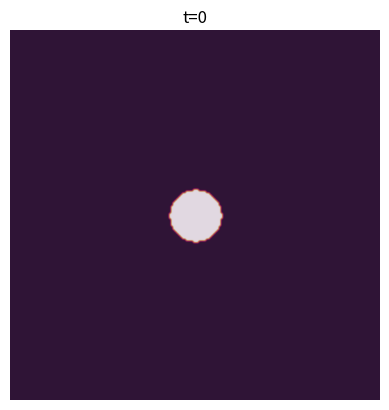

Write the Python code that produced this figure.
import numpy as np
import matplotlib.pyplot as plt
import matplotlib.animation as anim

# Domain size
w = h = 10
# Setting mesh
dx = dy = .05
nx, ny = int(w/dx), int(h/dy)
dx2, dy2 = dx*dx, dy*dy
# Propagation speed
c = 1
# dt
dt = (dx*dy)/c*np.sqrt(1/(dx2+dy2))
dt2 = dt*dt

# Initial conditions
u = np.zeros((nx, ny))
v = u.copy()
for i in range(nx):
    for j in range(ny):
        d = (i*dx-w/2)**2 + (j*dy-h/2)**2
        if d < 0.5:
            u[i, j] = 1


# Define Laplacian and sum of laplacians for integral form of equation
def lap(u, dx, dy):
    u_ = u.copy()
    u_[1:-1,1:-1] = (u[2:, 1:-1] - 2*u[1:-1, 1:-1] + u[:-2, 1:-1])/dx**2 + (u[1:-1, 2:] - 2*u[1:-1, 1:-1] + u[1:-1, :-2])/dy**2
    return u_


integrated_laplacian = lap(u, dx, dy)


def evolve(u, v, integrated_laplacian):
    integrated_laplacian += lap(u, dx, dy)
    v = u + c**2 * dt2 * integrated_laplacian
    u = v.copy()
    return u, v, integrated_laplacian


# Set up plot
fig = plt.figure()
ax = fig.add_subplot()
im = ax.imshow(u,cmap=plt.get_cmap('twilight'), vmin=-1, vmax=1, interpolation='bicubic')
ax.set_axis_off()
ax.set_title('t=0')


# Animate
def animate(i):
    global u, v, integrated_laplacian
    u, v, integrated_laplacian = evolve(u, v, integrated_laplacian)
    ax.set_title('t = {:.1f}'.format(i*dt))
    im.set_data(u.copy())


def create_animation(n_steps, filename=None):
    ani = anim.FuncAnimation(fig, animate, frames = n_steps, repeat=False, interval=1)
    writer = anim.PillowWriter(fps=15, metadata=dict(artist='ruehhh'), bitrate=1800)
    if filename:
        ani.save(filename=filename, writer=writer)
    plt.show()


if __name__ == "__main__":
    create_animation(500)
